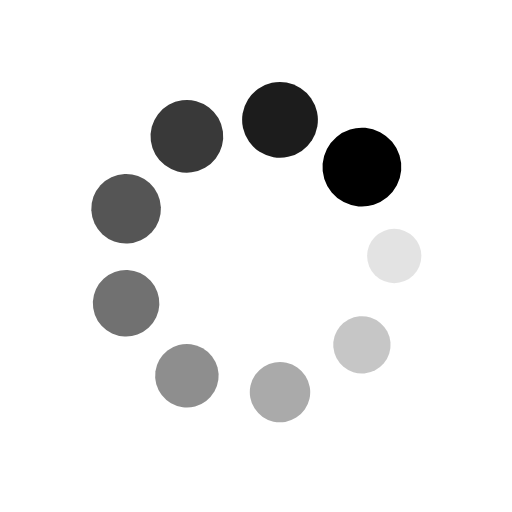
t = 0.00 s
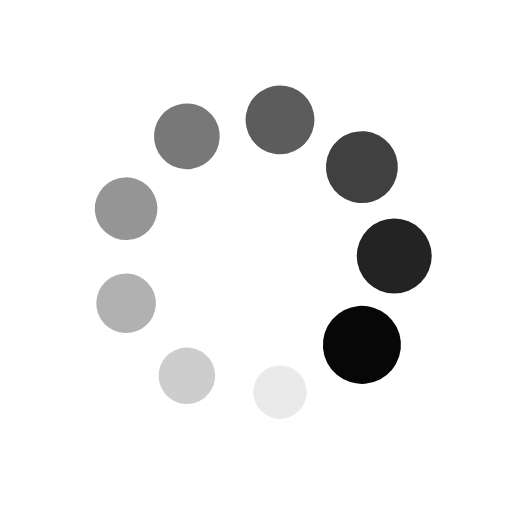
t = 0.25 s
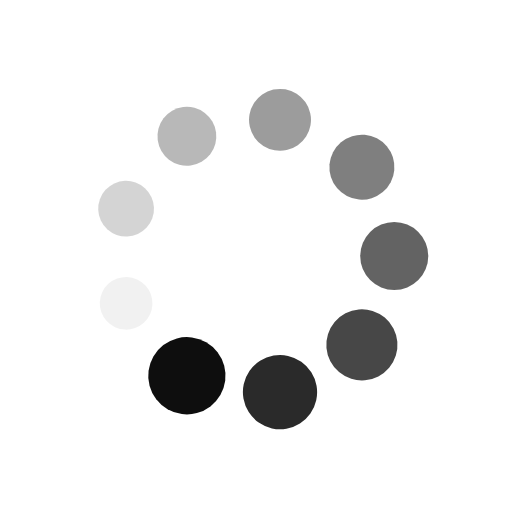
t = 0.50 s
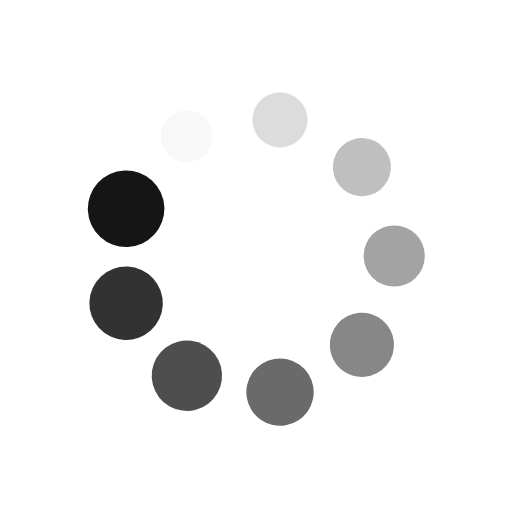
t = 0.75 s

The animated SVG that drew these frames (rendered in a browser with its animation timeline set to each time). Animation: 18 SMIL elements (animate=9,animateTransform=9); one cycle of 1.00 s, repeats indefinitely.

<?xml version="1.0" encoding="utf-8"?>
<svg xmlns="http://www.w3.org/2000/svg" xmlns:xlink="http://www.w3.org/1999/xlink" style="margin: auto; background: rgba(0, 0, 0, 0) none repeat scroll 0% 0%; display: block; shape-rendering: auto;" width="200px" height="200px" viewBox="0 0 100 100" preserveAspectRatio="xMidYMid">
<g transform="translate(77,50)">
<g transform="rotate(0)">
<circle cx="0" cy="0" r="5" fill="#000000" fill-opacity="1">
  <animateTransform attributeName="transform" type="scale" begin="-0.8888888888888888s" values="1.54 1.54;1 1" keyTimes="0;1" dur="1s" repeatCount="indefinite"></animateTransform>
  <animate attributeName="fill-opacity" keyTimes="0;1" dur="1s" repeatCount="indefinite" values="1;0" begin="-0.8888888888888888s"></animate>
</circle>
</g>
</g><g transform="translate(70.6831999642124,67.35526546153656)">
<g transform="rotate(40)">
<circle cx="0" cy="0" r="5" fill="#000000" fill-opacity="0.8888888888888888">
  <animateTransform attributeName="transform" type="scale" begin="-0.7777777777777778s" values="1.54 1.54;1 1" keyTimes="0;1" dur="1s" repeatCount="indefinite"></animateTransform>
  <animate attributeName="fill-opacity" keyTimes="0;1" dur="1s" repeatCount="indefinite" values="1;0" begin="-0.7777777777777778s"></animate>
</circle>
</g>
</g><g transform="translate(54.68850079700712,76.58980933132962)">
<g transform="rotate(80)">
<circle cx="0" cy="0" r="5" fill="#000000" fill-opacity="0.7777777777777778">
  <animateTransform attributeName="transform" type="scale" begin="-0.6666666666666666s" values="1.54 1.54;1 1" keyTimes="0;1" dur="1s" repeatCount="indefinite"></animateTransform>
  <animate attributeName="fill-opacity" keyTimes="0;1" dur="1s" repeatCount="indefinite" values="1;0" begin="-0.6666666666666666s"></animate>
</circle>
</g>
</g><g transform="translate(36.50000000000001,73.38268590217984)">
<g transform="rotate(119.99999999999999)">
<circle cx="0" cy="0" r="5" fill="#000000" fill-opacity="0.6666666666666666">
  <animateTransform attributeName="transform" type="scale" begin="-0.5555555555555556s" values="1.54 1.54;1 1" keyTimes="0;1" dur="1s" repeatCount="indefinite"></animateTransform>
  <animate attributeName="fill-opacity" keyTimes="0;1" dur="1s" repeatCount="indefinite" values="1;0" begin="-0.5555555555555556s"></animate>
</circle>
</g>
</g><g transform="translate(24.628299238780475,59.23454386979306)">
<g transform="rotate(160)">
<circle cx="0" cy="0" r="5" fill="#000000" fill-opacity="0.5555555555555556">
  <animateTransform attributeName="transform" type="scale" begin="-0.4444444444444444s" values="1.54 1.54;1 1" keyTimes="0;1" dur="1s" repeatCount="indefinite"></animateTransform>
  <animate attributeName="fill-opacity" keyTimes="0;1" dur="1s" repeatCount="indefinite" values="1;0" begin="-0.4444444444444444s"></animate>
</circle>
</g>
</g><g transform="translate(24.62829923878047,40.76545613020694)">
<g transform="rotate(200)">
<circle cx="0" cy="0" r="5" fill="#000000" fill-opacity="0.4444444444444444">
  <animateTransform attributeName="transform" type="scale" begin="-0.3333333333333333s" values="1.54 1.54;1 1" keyTimes="0;1" dur="1s" repeatCount="indefinite"></animateTransform>
  <animate attributeName="fill-opacity" keyTimes="0;1" dur="1s" repeatCount="indefinite" values="1;0" begin="-0.3333333333333333s"></animate>
</circle>
</g>
</g><g transform="translate(36.499999999999986,26.61731409782016)">
<g transform="rotate(239.99999999999997)">
<circle cx="0" cy="0" r="5" fill="#000000" fill-opacity="0.3333333333333333">
  <animateTransform attributeName="transform" type="scale" begin="-0.2222222222222222s" values="1.54 1.54;1 1" keyTimes="0;1" dur="1s" repeatCount="indefinite"></animateTransform>
  <animate attributeName="fill-opacity" keyTimes="0;1" dur="1s" repeatCount="indefinite" values="1;0" begin="-0.2222222222222222s"></animate>
</circle>
</g>
</g><g transform="translate(54.68850079700711,23.41019066867038)">
<g transform="rotate(280)">
<circle cx="0" cy="0" r="5" fill="#000000" fill-opacity="0.2222222222222222">
  <animateTransform attributeName="transform" type="scale" begin="-0.1111111111111111s" values="1.54 1.54;1 1" keyTimes="0;1" dur="1s" repeatCount="indefinite"></animateTransform>
  <animate attributeName="fill-opacity" keyTimes="0;1" dur="1s" repeatCount="indefinite" values="1;0" begin="-0.1111111111111111s"></animate>
</circle>
</g>
</g><g transform="translate(70.6831999642124,32.64473453846343)">
<g transform="rotate(320)">
<circle cx="0" cy="0" r="5" fill="#000000" fill-opacity="0.1111111111111111">
  <animateTransform attributeName="transform" type="scale" begin="0s" values="1.54 1.54;1 1" keyTimes="0;1" dur="1s" repeatCount="indefinite"></animateTransform>
  <animate attributeName="fill-opacity" keyTimes="0;1" dur="1s" repeatCount="indefinite" values="1;0" begin="0s"></animate>
</circle>
</g>
</g>
<!-- [ldio] generated by https://loading.io/ --></svg>
